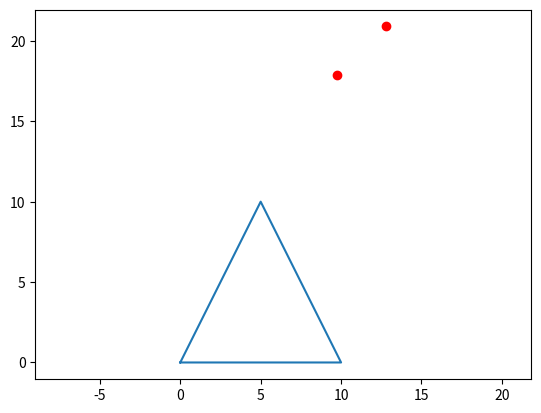

Source code (Python):
import random
import numpy as np
import matplotlib.pyplot as plt


class Fractal:
    def __init__(self, side,):
        self.start_position = None
        self.P = None
        self.targets = None
        self.A = None
        self.B = None
        self.C = None
        self.x = None
        self.y = None
        self.side = side

    def vertex_define(self):
        self.A = np.array([0, 0])
        self.B = np.array([self.side, 0])
        self.C = np.array([self.side / 2, self.side])

        self.x = np.array([self.A[0], self.B[0], self.C[0], self.A[0]])
        self.y = np.array([self.A[1], self.B[1], self.C[1], self.A[1]])

        self.targets = np.array([self.A, self.B, self.C])

    def triangle_point(self):
        r1 = random.random()
        r2 = random.random()

        AC = self.C
        AB = self.B

        if r1 + r2 > 1:  # in auxiliary triangle, perform reflection into target one
            self.P = np.array([(1-r1)*AC[0] + (1-r2)*AB[0], (1-r1)*AC[1] + (1-r2)*AB[1]])
        elif r1 + r2 < 1:
            self.P = np.array([r1*AC[0] + r2*AB[0], r1*AC[1] + r2*AB[1]])

    def move(self):
        target_vertex = random.choice(self.targets)
        self.start_position = [self.P[0], self.P[1]]
        position = []

        for i in range(100):
            movement_distance = np.sqrt(
                (target_vertex[0] - self.start_position[0]) ** 2 + (target_vertex[1] - self.start_position[1]) ** 2) / 2

            self.start_position = [self.start_position[0] + movement_distance,
                                   self.start_position[1] + movement_distance]

            position.append(self.start_position)
        print(position)
        return position


a = Fractal(10)
a.vertex_define()
a.triangle_point()

plt.plot(a.x, a.y)
r1 = []
r2 = []


r1.append(a.move()[0])
r2.append(a.move()[1])

plt.scatter(r1, r2, color='r')
plt.axis('equal')
plt.show()
